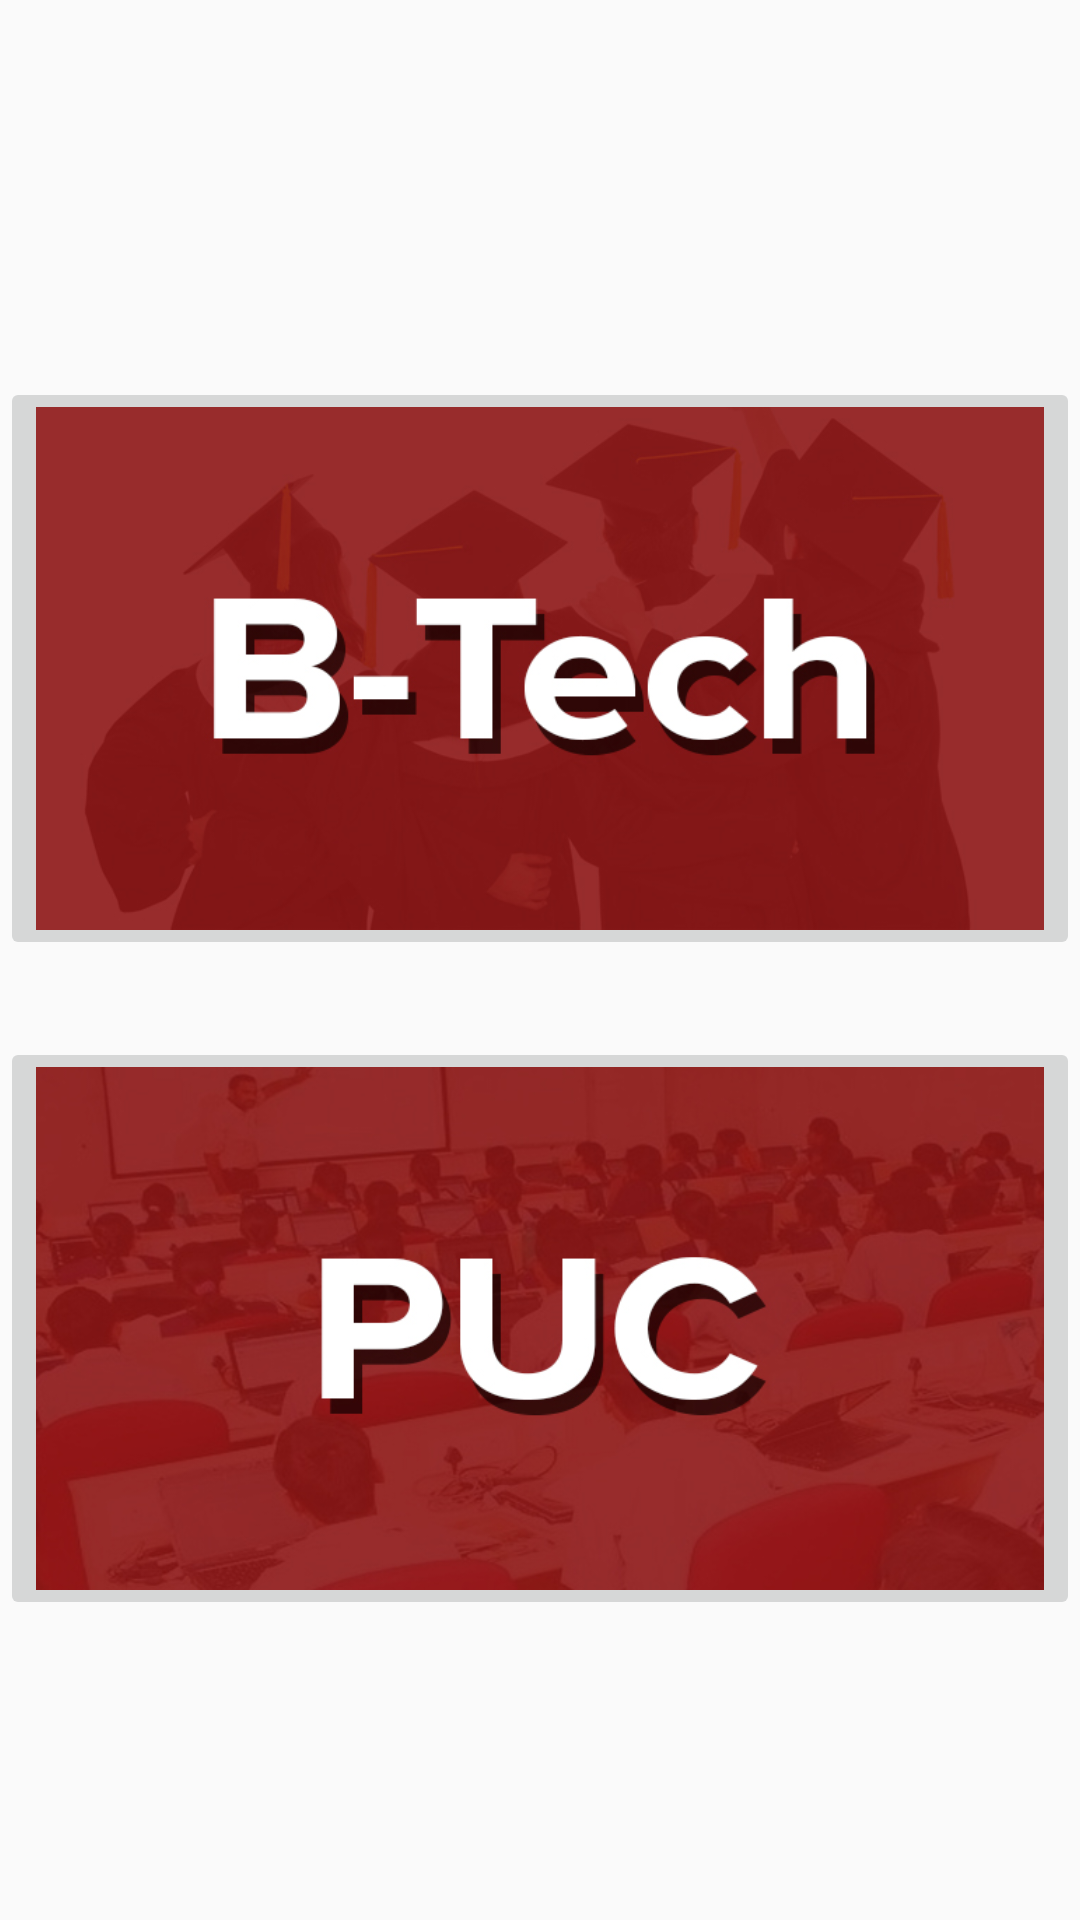

Reconstruct the res/layout file that produces this screen, plus the resources it refers to.
<!-- AndroidManifest.xml: activity theme AppTheme -->
<!-- res/layout/activity_main.xml -->
<?xml version="1.0" encoding="utf-8"?>
<androidx.constraintlayout.widget.ConstraintLayout xmlns:android="http://schemas.android.com/apk/res/android"
    xmlns:app="http://schemas.android.com/apk/res-auto"
    xmlns:tools="http://schemas.android.com/tools"
    android:layout_width="match_parent"
    android:layout_height="match_parent"
    tools:context=".MainActivity">
    

    <ImageButton
        android:id="@+id/btech_button"
        android:layout_width="wrap_content"
        android:layout_height="wrap_content"
        android:layout_gravity="center"
        android:layout_marginTop="100dp"
        android:adjustViewBounds="true"
        android:contentDescription="@string/btech_button"
        android:scaleType="fitXY"
        app:layout_constraintBottom_toTopOf="@+id/puc_button"
        app:layout_constraintEnd_toEndOf="parent"
        app:layout_constraintStart_toStartOf="parent"
        app:layout_constraintTop_toTopOf="parent"
        app:srcCompat="@drawable/btech_button" />

    <ImageButton
        android:id="@+id/puc_button"
        android:layout_width="wrap_content"
        android:layout_height="wrap_content"
        android:layout_gravity="center"
        android:layout_marginBottom="100dp"
        android:adjustViewBounds="true"
        android:contentDescription="@string/puc_button"
        android:scaleType="fitXY"
        app:layout_constraintBottom_toBottomOf="parent"
        app:layout_constraintEnd_toEndOf="parent"
        app:layout_constraintStart_toStartOf="parent"
        app:srcCompat="@drawable/puc_button" />

</androidx.constraintlayout.widget.ConstraintLayout>
<!-- resources referenced by this layout -->
<resources>
  <!-- drawable btech_button: jpg bitmap (drawable, 92006 bytes) -->
  <!-- drawable puc_button: jpg bitmap (drawable, 113386 bytes) -->
  <string name="btech_button">btech_button</string>
  <string name="puc_button">puc_button</string>
  <style name="AppTheme" parent="Theme.AppCompat.Light.DarkActionBar">
          
          <item name="colorPrimary">@color/colorPrimary</item>
          <item name="colorPrimaryDark">@color/colorPrimaryDark</item>
          <item name="colorAccent">@color/colorAccent</item>
      </style>
  <!-- not gathered from this repository: default colours our renderer supplied (Android Studio template values) -->
  <color name="colorPrimary">#FF6200EE</color>
  <color name="colorPrimaryDark">#FF3700B3</color>
  <color name="colorAccent">#FF03DAC5</color>
</resources>
